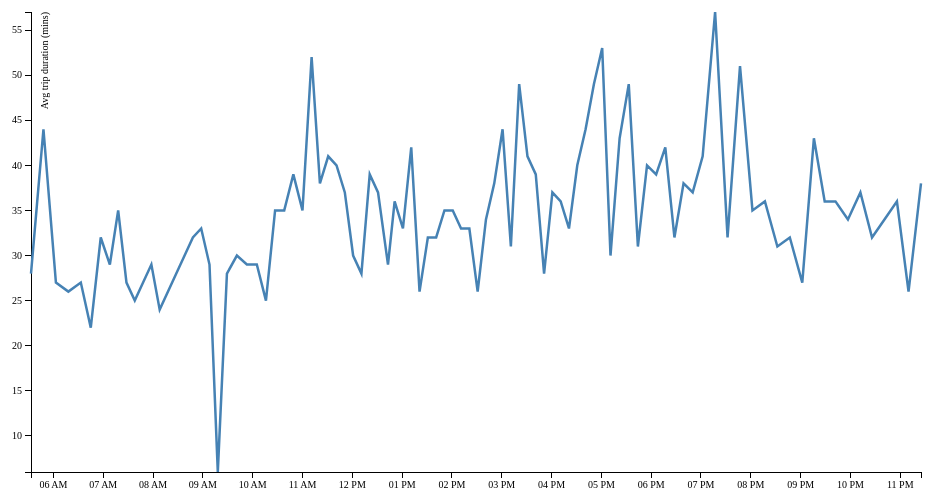
D3 v3 page, settled after 360 driven frames (6 s of simulated time); the page loaded 1 data file(s).



var margin = {top: 20, right: 20, bottom: 20, left: 50},
    width = 960 - margin.left - margin.right,
    height = 500 - margin.top - margin.bottom;

var parseDate = d3.time.format("%H:%M").parse;

var x = d3.time.scale()
    .domain([5, 24])
    .range([0, width]);

var y = d3.scale.linear()
    .range([height, 0]);


var xAxis = d3.svg.axis()
    .scale(x)
    .ticks(d3.time.hours, 1)
    .orient("bottom");


var yAxis = d3.svg.axis()
    .scale(y)
    .orient("left");

var line = d3.svg.line()
    .x(function(d) { return x(d.date); })
    .y(function(d) { return y(d.close); });

var svg = d3.select("body").append("svg")
    .attr("width", width + margin.left + margin.right)
    .attr("height", height + margin.top + margin.bottom)
  .append("g")
    .attr("transform", "translate(" + margin.left + "," + margin.top + ")");

d3.tsv("data-57-Outbound-2014-03-01.tsv", function(error, data) {
  data.forEach(function(d) {
    d.date = parseDate(d.date);
    d.close = +d.close;
  });

  x.domain(d3.extent(data, function(d) { return d.date; }));
  y.domain(d3.extent(data, function(d) { return d.close; }));

  svg.append("g")
      .attr("class", "x axis")
      .attr("transform", "translate(0," + height + ")")
      .call(xAxis);

  svg.append("g")
      .attr("class", "y axis")
      .call(yAxis)
    .append("text")
      .attr("transform", "rotate(-90)")
      .attr("y", 10)
      .attr("dy", ".71em")
      .style("text-anchor", "end")
      .text("Avg trip duration (mins)");

  svg.append("path")
      .datum(data)
      .attr("class", "line")
      .attr("d", line);
});



### data: data-57-Outbound-2014-03-01.tsv
date	close
05:33	28
05:48	44
06:03	27
06:18	26
06:33	27
06:45	22
06:57	32
07:08	29
07:18	35
07:28	27
07:38	25
07:48	27
07:58	29
08:08	24
08:28	28
08:38	30
08:48	32
08:58	33
09:08	29
09:18	6
09:29	28
09:41	30
09:53	29
10:05	29
10:16	25
10:27	35
10:38	35
10:49	39
11:00	35
11:11	52
11:21	38
11:31	41
11:41	40
11:51	37
12:01	30
12:11	28
12:21	39
12:31	37
12:43	29
12:51	36
13:01	33
13:11	42
13:21	26
13:31	32
13:41	32
13:51	35
14:01	35
14:11	33
14:21	33
14:31	26
14:41	34
14:51	38
15:01	44
15:11	31
15:21	49
15:31	41
15:41	39
15:51	28
16:01	37
16:11	36
... 34 more rows